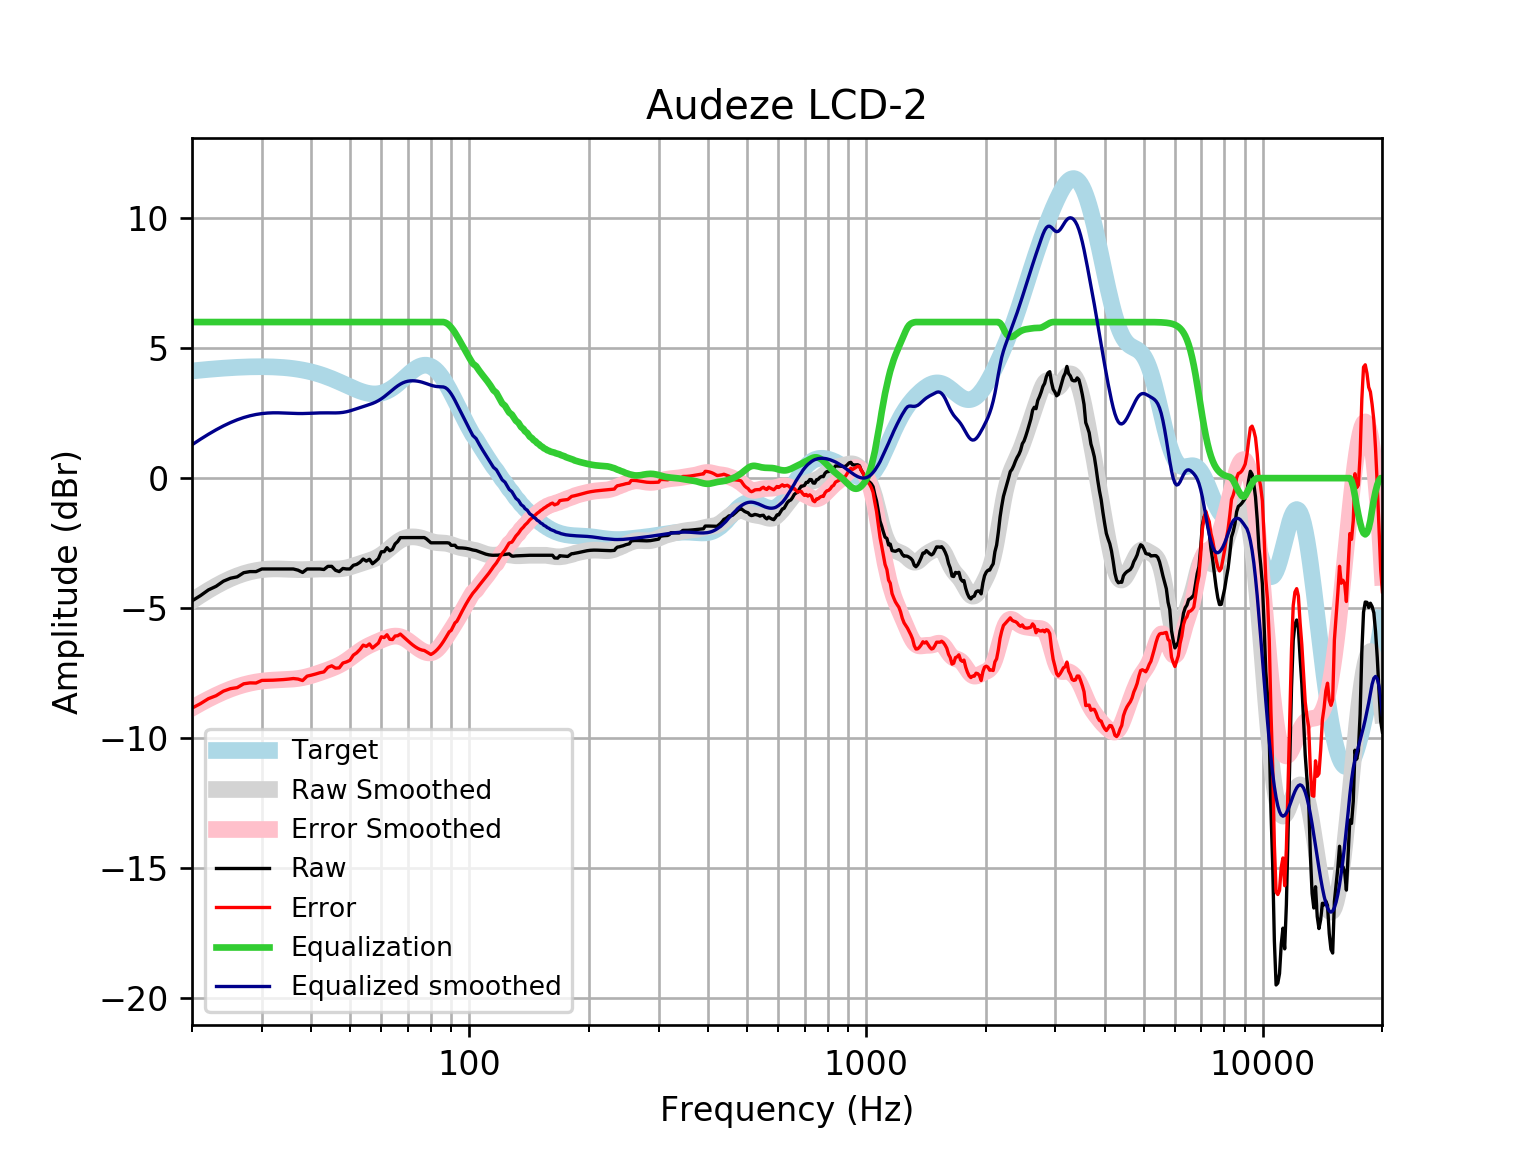

Values plotted in this chart, from the file beside it:
frequency, raw, error, smoothed, error_smoothed, equalization, equalized_raw, equalized_smoothed, target
20, -4.719, -8.839, -4.718, -8.839, 6, 1.281, 1.282, 4.121
21, -4.517, -8.67, -4.505, -8.657, 6.0, 1.483, 1.495, 4.152
22, -4.296, -8.477, -4.313, -8.493, 6.0, 1.704, 1.687, 4.18
23, -4.158, -8.363, -4.142, -8.347, 6, 1.842, 1.858, 4.205
24, -3.961, -8.187, -3.992, -8.219, 6, 2.039, 2.008, 4.227
25, -3.847, -8.092, -3.864, -8.109, 6, 2.153, 2.136, 4.245
26, -3.793, -8.053, -3.757, -8.016, 6.0, 2.207, 2.243, 4.259
27, -3.634, -7.905, -3.67, -7.941, 6.0, 2.366, 2.33, 4.271
28, -3.592, -7.87, -3.603, -7.881, 6.0, 2.408, 2.397, 4.278
29, -3.592, -7.875, -3.553, -7.836, 6, 2.408, 2.447, 4.283
30, -3.492, -7.775, -3.518, -7.802, 6.0, 2.508, 2.482, 4.284
31, -3.492, -7.773, -3.498, -7.779, 6, 2.508, 2.502, 4.281
32, -3.492, -7.766, -3.489, -7.764, 6, 2.508, 2.511, 4.275
33, -3.492, -7.756, -3.489, -7.754, 6.0, 2.508, 2.511, 4.265
34, -3.492, -7.743, -3.495, -7.746, 6, 2.508, 2.505, 4.251
35, -3.492, -7.725, -3.503, -7.736, 6, 2.508, 2.497, 4.233
36, -3.492, -7.703, -3.511, -7.722, 6, 2.508, 2.489, 4.211
37, -3.537, -7.723, -3.516, -7.7, 6.0, 2.463, 2.484, 4.185
38, -3.626, -7.78, -3.516, -7.67, 6, 2.374, 2.484, 4.155
39, -3.492, -7.611, -3.512, -7.631, 6.0, 2.508, 2.488, 4.12
40, -3.492, -7.572, -3.506, -7.585, 6, 2.508, 2.494, 4.08
41, -3.492, -7.528, -3.498, -7.534, 6, 2.508, 2.502, 4.037
42, -3.492, -7.48, -3.492, -7.48, 6, 2.508, 2.508, 3.989
43, -3.512, -7.449, -3.49, -7.425, 6.0, 2.488, 2.51, 3.937
44, -3.391, -7.272, -3.491, -7.37, 6.0, 2.609, 2.509, 3.881
45, -3.391, -7.214, -3.493, -7.314, 6, 2.609, 2.507, 3.823
46, -3.542, -7.304, -3.493, -7.253, 6.0, 2.458, 2.507, 3.762
47, -3.592, -7.292, -3.487, -7.185, 6.0, 2.408, 2.513, 3.7
48, -3.471, -7.108, -3.473, -7.108, 6.0, 2.529, 2.527, 3.636
49, -3.492, -7.065, -3.448, -7.021, 6, 2.508, 2.552, 3.574
50, -3.492, -7.004, -3.414, -6.926, 6, 2.508, 2.586, 3.512
51, -3.351, -6.805, -3.374, -6.828, 6, 2.649, 2.626, 3.454
52, -3.316, -6.716, -3.331, -6.731, 6, 2.684, 2.669, 3.4
53, -3.237, -6.588, -3.288, -6.641, 6, 2.763, 2.712, 3.351
54, -3.109, -6.419, -3.248, -6.559, 6.0, 2.891, 2.752, 3.31
55, -3.19, -6.466, -3.21, -6.488, 6.0, 2.81, 2.79, 3.276
56, -3.12, -6.373, -3.171, -6.426, 6, 2.88, 2.829, 3.253
57, -3.29, -6.529, -3.129, -6.371, 6, 2.71, 2.871, 3.239
58, -3.197, -6.434, -3.079, -6.32, 6.0, 2.803, 2.921, 3.237
59, -3.093, -6.34, -3.02, -6.27, 6, 2.907, 2.98, 3.246
60, -2.83, -6.098, -2.951, -6.223, 6, 3.17, 3.049, 3.268
61, -2.827, -6.129, -2.872, -6.178, 6, 3.173, 3.128, 3.301
62, -2.674, -6.02, -2.787, -6.137, 6.0, 3.326, 3.213, 3.346
63, -2.792, -6.194, -2.698, -6.104, 6.0, 3.208, 3.302, 3.402
64, -2.737, -6.205, -2.61, -6.081, 6, 3.263, 3.39, 3.468
65, -2.528, -6.069, -2.527, -6.071, 6, 3.472, 3.473, 3.542
66, -2.435, -6.058, -2.451, -6.076, 6, 3.565, 3.549, 3.622
67, -2.286, -5.994, -2.387, -6.097, 6, 3.714, 3.613, 3.707
68, -2.285, -6.08, -2.336, -6.133, 6, 3.715, 3.664, 3.796
69, -2.285, -6.169, -2.299, -6.183, 6.0, 3.715, 3.701, 3.884
70, -2.285, -6.255, -2.274, -6.244, 6.0, 3.715, 3.726, 3.97
71, -2.285, -6.337, -2.261, -6.312, 6.0, 3.715, 3.739, 4.053
72, -2.285, -6.413, -2.257, -6.383, 6.0, 3.715, 3.743, 4.128
73, -2.285, -6.48, -2.261, -6.453, 6, 3.715, 3.739, 4.195
74, -2.285, -6.536, -2.272, -6.52, 6.0, 3.715, 3.728, 4.251
75, -2.285, -6.58, -2.289, -6.581, 6, 3.715, 3.711, 4.295
76, -2.285, -6.61, -2.312, -6.633, 6, 3.715, 3.688, 4.325
77, -2.285, -6.625, -2.339, -6.675, 6, 3.715, 3.661, 4.341
78, -2.338, -6.678, -2.368, -6.704, 6, 3.662, 3.632, 4.34
79, -2.41, -6.734, -2.399, -6.718, 6, 3.59, 3.601, 4.324
... 553 more rows
